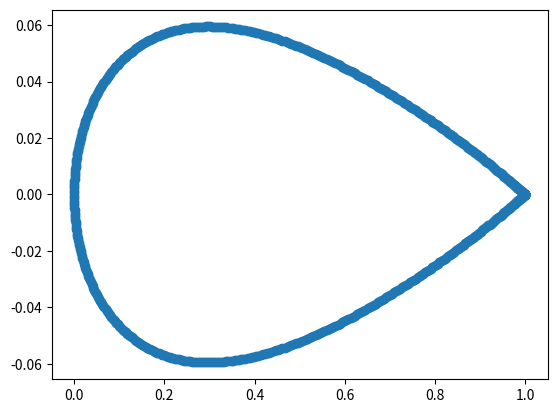

The matplotlib source for this figure: (Note: this script raises an exception after producing the figure.)
import numpy as np
import matplotlib.pyplot as plt
import math
from scipy.interpolate import splprep, splev

# cv: Input array of the body
# point_division: Number of new points required between given point indexes
# index1: First point index
# index2: Second point index

def distance(ax,ay,bx,by):
    return math.sqrt((ax - bx)**2 + (ay - by)**2)

def typeObtuseRightAcute(x1, y1, x2, y2, x3, y3):
    #no idea if this is a good value but works for example
    #and should be low enough to give right answers for all but crazy close triangles

    epsilon = 1e-15

    # Using Pythagoras theorem
    sideAB = distance(x1, y1, x2, y2)
    sideBC = distance(x2, y2, x3, y3)
    sideAC = distance(x3, y3, x1, y1)

    [var1, var2, largest] = sorted([sideAB, sideBC, sideAC])

    if abs((largest) ** 2-((var1 ** 2 + (var2) ** 2))) < epsilon:
        return 1
    elif (largest) ** 2 > ((var1 ** 2 + (var2) ** 2)):
        return 0
    else:
        return 1

def bsplineCall(cv, point_division, index1, index2):
    plt.plot(cv[:,0],cv[:,1], 'o-', label='Control Points')

    if(index1 > len(cv) or index2 > len(cv)):
        exit("ERROR: Index not in range")

    # tck : A tuple (t,c,k) containing the vector of knots, the B-spline coefficients, and the degree of the spline
    # u : The weighted sum of squared residuals of the spline approximation.
    tck, u = splprep([cv[:,0], cv[:,1]], s=0)

    generated_points = [] 
    update = 0
    while len(generated_points) < point_division and update < 10000:
        generated_points.clear()
        u_new = np.linspace(u.min(), u.max(), (update + point_division)*(len(cv))*(1/len(str(len(cv)))))
        if update < 1000:
            update = update + 1
        elif update < 2000:
            update = update + 100
        else:
            update = update + 1000
        new_points = splev(u_new, tck, der = 0)

        for i in range(len(new_points[0])):
            # The cv[x] represents point index (subtracted by one) in between which the new generated points are found 
            if (typeObtuseRightAcute(cv[index1][0], cv[index1][1], new_points[0][i],new_points[1][i], cv[index2][0], cv[index2][1])== 1):
                generated_points.append([new_points[0][i], new_points[1][i]])
                # print(new_points[0][i], new_points[1][i])
    else:
        print(update)

    plt.plot(new_points[0], new_points[1], 'o-', label = 'direction point')

    plt.minorticks_on()
    plt.legend()
    plt.xlabel('x')
    plt.ylabel('y')
    # plt.xlim(-0.1, 1.1)
    # plt.ylim(-0.1, 0.1)
    # plt.gca().set_aspect('equal', adjustable='box')
    plt.show()
    return generated_points
    
    

if __name__ == "__main__":
    colors = ('b', 'g', 'r', 'c', 'm', 'y', 'k')

    cv = np.array([[0.10000000E+01, -0.38788960E-15],
    [0.99997598E+00, -0.34078877E-05],
    [0.99990392E+00, -0.13630605E-04],
    [0.99978383E+00, -0.30665313E-04],
    [0.99961572E+00, -0.54507286E-04],
    [0.99939961E+00, -0.85149909E-04],
    [0.99913551E+00, -0.12258469E-03],
    [0.99882345E+00, -0.16680125E-03],
    [0.99846347E+00, -0.21778736E-03],
    [0.99805559E+00, -0.27552891E-03],
    [0.99759986E+00, -0.34000995E-03],
    [0.99709632E+00, -0.41121269E-03],
    [0.99654502E+00, -0.48911752E-03],
    [0.99594601E+00, -0.57370300E-03],
    [0.99529935E+00, -0.66494589E-03],
    [0.99460510E+00, -0.76282119E-03],
    [0.99386332E+00, -0.86730211E-03],
    [0.99307410E+00, -0.97836012E-03],
    [0.99223750E+00, -0.10959649E-02],
    [0.99135360E+00, -0.12200846E-02],
    [0.99042250E+00, -0.13506855E-02],
    [0.98944427E+00, -0.14877322E-02],
    [0.98841902E+00, -0.16311879E-02],
    [0.98734684E+00, -0.17810138E-02],
    [0.98622783E+00, -0.19371698E-02],
    [0.98506211E+00, -0.20996143E-02],
    [0.98384978E+00, -0.22683037E-02],
    [0.98259096E+00, -0.24431935E-02],
    [0.98128578E+00, -0.26242371E-02],
    [0.97993435E+00, -0.28113870E-02],
    [0.97853681E+00, -0.30045939E-02],
    [0.97709329E+00, -0.32038072E-02],
    [0.97560393E+00, -0.34089750E-02],
    [0.97406887E+00, -0.36200440E-02],
    [0.97248826E+00, -0.38369595E-02],
    [0.97086226E+00, -0.40596658E-02],
    [0.96919102E+00, -0.42881057E-02],
    [0.96747469E+00, -0.45222208E-02],
    [0.96571345E+00, -0.47619517E-02],
    [0.96390746E+00, -0.50072378E-02],
    [0.96205690E+00, -0.52580172E-02],
    [0.96016195E+00, -0.55142272E-02],
    [0.95822278E+00, -0.57758038E-02],
    [0.95623958E+00, -0.60426823E-02],
    [0.95421255E+00, -0.63147966E-02],
    [0.95214188E+00, -0.65920801E-02],
    [0.95002776E+00, -0.68744650E-02],
    [0.94787041E+00, -0.71618826E-02],
    [0.94567002E+00, -0.74542636E-02],
    [0.94342681E+00, -0.77515377E-02],
    [0.94114100E+00, -0.80536338E-02],
    [0.93881280E+00, -0.83604802E-02],
    [0.93644244E+00, -0.86720043E-02],
    [0.93403015E+00, -0.89881330E-02],
    [0.93157615E+00, -0.93087924E-02],
    [0.92908069E+00, -0.96339079E-02],
    [0.92654400E+00, -0.99634047E-02],
    [0.92396632E+00, -0.10297207E-01],
    [0.92134791E+00, -0.10635238E-01],
    [0.91868902E+00, -0.10977422E-01],
    [0.91598990E+00, -0.11323682E-01],
    [0.91325081E+00, -0.11673939E-01],
    [0.91047202E+00, -0.12028116E-01],
    [0.90765378E+00, -0.12386134E-01],
    [0.90479638E+00, -0.12747914E-01],
    [0.90190009E+00, -0.13113377E-01],
    [0.89896517E+00, -0.13482443E-01],
    [0.89599193E+00, -0.13855033E-01],
    [0.89298064E+00, -0.14231065E-01],
    [0.88993159E+00, -0.14610460E-01],
    [0.88684507E+00, -0.14993137E-01],
    [0.88372139E+00, -0.15379015E-01],
    [0.88056084E+00, -0.15768012E-01],
    [0.87736372E+00, -0.16160047E-01],
    [0.87413035E+00, -0.16555037E-01],
    [0.87086102E+00, -0.16952902E-01],
    [0.86755607E+00, -0.17353559E-01],
    [0.86421580E+00, -0.17756925E-01],
    [0.86084054E+00, -0.18162919E-01],
    [0.85743060E+00, -0.18571457E-01],
    [0.85398632E+00, -0.18982457E-01],
    [0.85050803E+00, -0.19395835E-01],
    [0.84699607E+00, -0.19811509E-01],
    [0.84345076E+00, -0.20229396E-01],
    [0.83987246E+00, -0.20649412E-01],
    [0.83626150E+00, -0.21071473E-01],
    [0.83261823E+00, -0.21495496E-01],
    [0.82894300E+00, -0.21921397E-01],
    [0.82523617E+00, -0.22349093E-01],
    [0.82149808E+00, -0.22778499E-01],
    [0.81772911E+00, -0.23209531E-01],
    [0.81392961E+00, -0.23642105E-01],
    [0.81009995E+00, -0.24076136E-01],
    [0.80624049E+00, -0.24511540E-01],
    [0.80235161E+00, -0.24948232E-01],
    [0.79843367E+00, -0.25386127E-01],
    [0.79448707E+00, -0.25825140E-01],
    [0.79051217E+00, -0.26265186E-01],
    [0.78650935E+00, -0.26706178E-01],
    [0.78247901E+00, -0.27148033E-01],
    [0.77842152E+00, -0.27590663E-01],
    [0.77433729E+00, -0.28033982E-01],
    [0.77022670E+00, -0.28477905E-01],
    [0.76609014E+00, -0.28922344E-01],
    [0.76192802E+00, -0.29367214E-01],
    [0.75774072E+00, -0.29812426E-01],
    [0.75352867E+00, -0.30257893E-01],
    [0.74929226E+00, -0.30703529E-01],
    [0.74503189E+00, -0.31149244E-01],
    [0.74074798E+00, -0.31594950E-01],
    [0.73644094E+00, -0.32040560E-01],
    [0.73211118E+00, -0.32485984E-01],
    [0.72775912E+00, -0.32931132E-01],
    [0.72338518E+00, -0.33375915E-01],
    [0.71898977E+00, -0.33820244E-01],
    [0.71457332E+00, -0.34264027E-01],
    [0.71013626E+00, -0.34707173E-01],
    [0.70567901E+00, -0.35149592E-01],
    [0.70120199E+00, -0.35591192E-01],
    [0.69670564E+00, -0.36031881E-01],
    [0.69219039E+00, -0.36471565E-01],
    [0.68765668E+00, -0.36910153E-01],
    [0.68310494E+00, -0.37347550E-01],
    [0.67853560E+00, -0.37783663E-01],
    [0.67394911E+00, -0.38218396E-01],
    [0.66934590E+00, -0.38651655E-01],
    [0.66472643E+00, -0.39083345E-01],
    [0.66009113E+00, -0.39513370E-01],
    [0.65544044E+00, -0.39941632E-01],
    [0.65077482E+00, -0.40368036E-01],
    [0.64609472E+00, -0.40792482E-01],
    [0.64140057E+00, -0.41214874E-01],
    [0.63669284E+00, -0.41635113E-01],
    [0.63197198E+00, -0.42053099E-01],
    [0.62723844E+00, -0.42468733E-01],
    [0.62249267E+00, -0.42881914E-01],
    [0.61773513E+00, -0.43292542E-01],
    [0.61296628E+00, -0.43700516E-01],
    [0.60818658E+00, -0.44105734E-01],
    [0.60339648E+00, -0.44508093E-01],
    [0.59859645E+00, -0.44907491E-01],
    [0.59378694E+00, -0.45303825E-01],
    [0.58896842E+00, -0.45696990E-01],
    [0.58414136E+00, -0.46086883E-01],
    [0.57930621E+00, -0.46473399E-01],
    [0.57446344E+00, -0.46856432E-01],
    [0.56961351E+00, -0.47235878E-01],
    [0.56475690E+00, -0.47611631E-01],
    [0.55989407E+00, -0.47983583E-01],
    [0.55502548E+00, -0.48351629E-01],
    [0.55015160E+00, -0.48715662E-01],
    [0.54527290E+00, -0.49075573E-01],
    [0.54038986E+00, -0.49431257E-01],
    [0.53550293E+00, -0.49782604E-01],
    [0.53061260E+00, -0.50129506E-01],
    [0.52571932E+00, -0.50471856E-01],
    [0.52082357E+00, -0.50809545E-01],
    [0.51592582E+00, -0.51142464E-01],
    [0.51102654E+00, -0.51470505E-01],
    [0.50612620E+00, -0.51793559E-01],
    [0.50122527E+00, -0.52111516E-01],
    [0.49632422E+00, -0.52424269E-01],
    [0.49142353E+00, -0.52731709E-01],
    [0.48652366E+00, -0.53033726E-01],
    [0.48162509E+00, -0.53330213E-01],
    [0.47672828E+00, -0.53621060E-01],
    [0.47183370E+00, -0.53906161E-01],
    [0.46694184E+00, -0.54185406E-01],
    [0.46205315E+00, -0.54458689E-01],
    [0.45716810E+00, -0.54725903E-01],
    [0.45228718E+00, -0.54986940E-01],
    [0.44741083E+00, -0.55241695E-01],
    [0.44253954E+00, -0.55490061E-01],
    [0.43767377E+00, -0.55731933E-01],
    [0.43281399E+00, -0.55967207E-01],
    [0.42796066E+00, -0.56195780E-01],
    [0.42311425E+00, -0.56417547E-01],
    [0.41827524E+00, -0.56632406E-01],
    [0.41344407E+00, -0.56840257E-01],
    [0.40862122E+00, -0.57040998E-01],
    [0.40380715E+00, -0.57234529E-01],
    [0.39900232E+00, -0.57420753E-01],
    [0.39420720E+00, -0.57599571E-01],
    [0.38942224E+00, -0.57770887E-01],
    [0.38464791E+00, -0.57934606E-01],
    [0.37988466E+00, -0.58090635E-01],
    [0.37513295E+00, -0.58238879E-01],
    [0.37039323E+00, -0.58379249E-01],
    [0.36566598E+00, -0.58511654E-01],
    [0.36095162E+00, -0.58636006E-01],
    [0.35625063E+00, -0.58752218E-01],
    [0.35156345E+00, -0.58860205E-01],
    [0.34689053E+00, -0.58959883E-01],
    [0.34223232E+00, -0.59051172E-01],
    [0.33758927E+00, -0.59133990E-01],
    [0.33296183E+00, -0.59208260E-01],
    [0.32835043E+00, -0.59273905E-01],
    [0.32375553E+00, -0.59330851E-01],
    [0.31917756E+00, -0.59379026E-01],
    [0.31461697E+00, -0.59418360E-01],
    [0.31007418E+00, -0.59448784E-01],
    [0.30554965E+00, -0.59470233E-01],
    [0.30104379E+00, -0.59482643E-01],
    [0.29655706E+00, -0.59485951E-01],
    [0.29208987E+00, -0.59480101E-01],
    [0.28764266E+00, -0.59465033E-01],
    [0.28321585E+00, -0.59440695E-01],
    [0.27880987E+00, -0.59407033E-01],
    [0.27442514E+00, -0.59364000E-01],
    [0.27006209E+00, -0.59311547E-01],
    [0.26572112E+00, -0.59249630E-01],
    [0.26140267E+00, -0.59178208E-01],
    [0.25710715E+00, -0.59097241E-01],
    [0.25283496E+00, -0.59006694E-01],
    [0.24858652E+00, -0.58906532E-01],
    [0.24436223E+00, -0.58796724E-01],
    [0.24016251E+00, -0.58677242E-01],
    [0.23598775E+00, -0.58548061E-01],
    [0.23183836E+00, -0.58409158E-01],
    [0.22771474E+00, -0.58260512E-01],
    [0.22361727E+00, -0.58102108E-01],
    [0.21954637E+00, -0.57933931E-01],
    [0.21550240E+00, -0.57755970E-01],
    [0.21148578E+00, -0.57568216E-01],
    [0.20749687E+00, -0.57370664E-01],
    [0.20353607E+00, -0.57163311E-01],
    [0.19960375E+00, -0.56946158E-01],
    [0.19570030E+00, -0.56719208E-01],
    [0.19182608E+00, -0.56482466E-01],
    [0.18798147E+00, -0.56235943E-01],
    [0.18416685E+00, -0.55979649E-01],
    [0.18038256E+00, -0.55713600E-01],
    [0.17662899E+00, -0.55437813E-01],
    [0.17290649E+00, -0.55152310E-01],
    [0.16921541E+00, -0.54857112E-01],
    [0.16555612E+00, -0.54552246E-01],
    [0.16192896E+00, -0.54237742E-01],
    [0.15833429E+00, -0.53913631E-01],
    [0.15477244E+00, -0.53579947E-01],
    [0.15124376E+00, -0.53236728E-01],
    [0.14774859E+00, -0.52884013E-01],
    [0.14428727E+00, -0.52521844E-01],
    [0.14086012E+00, -0.52150268E-01],
    [0.13746748E+00, -0.51769331E-01],
    [0.13410967E+00, -0.51379084E-01],
    [0.13078702E+00, -0.50979579E-01],
    [0.12749984E+00, -0.50570871E-01],
    [0.12424845E+00, -0.50153018E-01],
    [0.12103317E+00, -0.49726079E-01],
    [0.11785430E+00, -0.49290117E-01],
    [0.11471214E+00, -0.48845195E-01],
    [0.11160700E+00, -0.48391380E-01],
    [0.10853918E+00, -0.47928741E-01],
    [0.10550898E+00, -0.47457347E-01],
    [0.10251667E+00, -0.46977271E-01],
    [0.99562560E-01, -0.46488587E-01],
    [0.96646922E-01, -0.45991372E-01],
    [0.93770039E-01, -0.45485703E-01],
    [0.90932187E-01, -0.44971659E-01],
    [0.88133639E-01, -0.44449323E-01],
    [0.85374663E-01, -0.43918775E-01],
    [0.82655525E-01, -0.43380101E-01],
    [0.79976487E-01, -0.42833386E-01],
    [0.77337805E-01, -0.42278716E-01],
    [0.74739733E-01, -0.41716179E-01],
    [0.72182521E-01, -0.41145864E-01],
    [0.69666414E-01, -0.40567862E-01],
    [0.67191654E-01, -0.39982262E-01],
    [0.64758479E-01, -0.39389157E-01],
    [0.62367123E-01, -0.38788640E-01],
    [0.60017816E-01, -0.38180802E-01],
    [0.57710782E-01, -0.37565740E-01],
    [0.55446245E-01, -0.36943545E-01],
    [0.53224421E-01, -0.36314314E-01],
    [0.51045523E-01, -0.35678141E-01],
    [0.48909762E-01, -0.35035121E-01],
    [0.46817343E-01, -0.34385350E-01],
    [0.44768466E-01, -0.33728923E-01],
    [0.42763328E-01, -0.33065936E-01],
    [0.40802123E-01, -0.32396483E-01],
    [0.38885037E-01, -0.31720659E-01],
    [0.37012257E-01, -0.31038560E-01],
    [0.35183961E-01, -0.30350279E-01],
    [0.33400326E-01, -0.29655910E-01],
    [0.31661522E-01, -0.28955546E-01],
    [0.29967716E-01, -0.28249280E-01],
    [0.28319072E-01, -0.27537203E-01],
    [0.26715749E-01, -0.26819406E-01],
    [0.25157898E-01, -0.26095979E-01],
    [0.23645672E-01, -0.25367011E-01],
    [0.22179214E-01, -0.24632589E-01],
    [0.20758667E-01, -0.23892801E-01],
    [0.19384165E-01, -0.23147731E-01],
    [0.18055842E-01, -0.22397464E-01],
    [0.16773825E-01, -0.21642081E-01],
    [0.15538237E-01, -0.20881665E-01],
    [0.14349196E-01, -0.20116295E-01],
    [0.13206818E-01, -0.19346047E-01],
    [0.12111212E-01, -0.18571000E-01],
    [0.11062483E-01, -0.17791226E-01],
    [0.10060732E-01, -0.17006799E-01],
    [0.91060546E-02, -0.16217789E-01],
    [0.81985434E-02, -0.15424265E-01],
    [0.73382852E-02, -0.14626294E-01],
    [0.65253628E-02, -0.13823939E-01],
    [0.57598542E-02, -0.13017264E-01],
    [0.50418330E-02, -0.12206329E-01],
    [0.43713682E-02, -0.11391192E-01],
    [0.37485241E-02, -0.10571909E-01],
    [0.31733607E-02, -0.97485329E-02],
    [0.26459332E-02, -0.89211151E-02],
    [0.21662922E-02, -0.80897045E-02],
    [0.17344840E-02, -0.72543472E-02],
    [0.13505498E-02, -0.64150872E-02],
    [0.10145267E-02, -0.55719659E-02],
    [0.72644690E-03, -0.47250221E-02],
    [0.48633810E-03, -0.38742921E-02],
    [0.29422338E-03, -0.30198099E-02],
    [0.15012118E-03, -0.21616065E-02],
    [0.54045356E-04, -0.12997107E-02],
    [0.60051357E-05, -0.43414854E-03],
    [0.60051357E-05, 0.43414854E-03],
    [0.54045356E-04, 0.12997107E-02],
    [0.15012118E-03, 0.21616065E-02],
    [0.29422338E-03, 0.30198099E-02],
    [0.48633810E-03, 0.38742921E-02],
    [0.72644690E-03, 0.47250221E-02],
    [0.10145267E-02, 0.55719659E-02],
    [0.13505498E-02, 0.64150872E-02],
    [0.17344840E-02, 0.72543472E-02],
    [0.21662922E-02, 0.80897045E-02],
    [0.26459332E-02, 0.89211151E-02],
    [0.31733607E-02, 0.97485329E-02],
    [0.37485241E-02, 0.10571909E-01],
    [0.43713682E-02, 0.11391192E-01],
    [0.50418330E-02, 0.12206329E-01],
    [0.57598542E-02, 0.13017264E-01],
    [0.65253628E-02, 0.13823939E-01],
    [0.73382852E-02, 0.14626294E-01],
    [0.81985434E-02, 0.15424265E-01],
    [0.91060546E-02, 0.16217789E-01],
    [0.10060732E-01, 0.17006799E-01],
    [0.11062483E-01, 0.17791226E-01],
    [0.12111212E-01, 0.18571000E-01],
    [0.13206818E-01, 0.19346047E-01],
    [0.14349196E-01, 0.20116295E-01],
    [0.15538237E-01, 0.20881665E-01],
    [0.16773825E-01, 0.21642081E-01],
    [0.18055842E-01, 0.22397464E-01],
    [0.19384165E-01, 0.23147731E-01],
    [0.20758667E-01, 0.23892801E-01],
    [0.22179214E-01, 0.24632589E-01],
    [0.23645672E-01, 0.25367011E-01],
    [0.25157898E-01, 0.26095979E-01],
    [0.26715749E-01, 0.26819406E-01],
    [0.28319072E-01, 0.27537203E-01],
    [0.29967716E-01, 0.28249280E-01],
    [0.31661522E-01, 0.28955546E-01],
    [0.33400326E-01, 0.29655910E-01],
    [0.35183961E-01, 0.30350279E-01],
    [0.37012257E-01, 0.31038560E-01],
    [0.38885037E-01, 0.31720659E-01],
    [0.40802123E-01, 0.32396483E-01],
    [0.42763328E-01, 0.33065936E-01],
    [0.44768466E-01, 0.33728923E-01],
    [0.46817343E-01, 0.34385350E-01],
    [0.48909762E-01, 0.35035121E-01],
    [0.51045523E-01, 0.35678141E-01],
    [0.53224421E-01, 0.36314314E-01],
    [0.55446245E-01, 0.36943545E-01],
    [0.57710782E-01, 0.37565740E-01],
    [0.60017816E-01, 0.38180802E-01],
    [0.62367123E-01, 0.38788640E-01],
    [0.64758479E-01, 0.39389157E-01],
    [0.67191654E-01, 0.39982262E-01],
    [0.69666414E-01, 0.40567862E-01],
    [0.72182521E-01, 0.41145864E-01],
    [0.74739733E-01, 0.41716179E-01],
    [0.77337805E-01, 0.42278716E-01],
    [0.79976487E-01, 0.42833386E-01],
    [0.82655525E-01, 0.43380101E-01],
    [0.85374663E-01, 0.43918775E-01],
    [0.88133639E-01, 0.44449323E-01],
    [0.90932187E-01, 0.44971659E-01],
    [0.93770039E-01, 0.45485703E-01],
    [0.96646922E-01, 0.45991372E-01],
    [0.99562560E-01, 0.46488587E-01],
    [0.10251667E+00, 0.46977271E-01],
    [0.10550898E+00, 0.47457347E-01],
    [0.10853918E+00, 0.47928741E-01],
    [0.11160700E+00, 0.48391380E-01],
    [0.11471214E+00, 0.48845195E-01],
    [0.11785430E+00, 0.49290117E-01],
    [0.12103317E+00, 0.49726079E-01],
    [0.12424845E+00, 0.50153018E-01],
    [0.12749984E+00, 0.50570871E-01],
    [0.13078702E+00, 0.50979579E-01],
    [0.13410967E+00, 0.51379084E-01],
    [0.13746748E+00, 0.51769331E-01],
    [0.14086012E+00, 0.52150268E-01],
    [0.14428727E+00, 0.52521844E-01],
    [0.14774859E+00, 0.52884013E-01],
    [0.15124376E+00, 0.53236728E-01],
    [0.15477244E+00, 0.53579947E-01],
    [0.15833429E+00, 0.53913631E-01],
    [0.16192896E+00, 0.54237742E-01],
    [0.16555612E+00, 0.54552246E-01],
    [0.16921541E+00, 0.54857112E-01],
    [0.17290649E+00, 0.55152310E-01],
    [0.17662899E+00, 0.55437813E-01],
    [0.18038256E+00, 0.55713600E-01],
    [0.18416685E+00, 0.55979649E-01],
    [0.18798147E+00, 0.56235943E-01],
    [0.19182608E+00, 0.56482466E-01],
    [0.19570030E+00, 0.56719208E-01],
    [0.19960375E+00, 0.56946158E-01],
    [0.20353607E+00, 0.57163311E-01],
    [0.20749687E+00, 0.57370664E-01],
    [0.21148578E+00, 0.57568216E-01],
    [0.21550240E+00, 0.57755970E-01],
    [0.21954637E+00, 0.57933931E-01],
    [0.22361727E+00, 0.58102108E-01],
    [0.22771474E+00, 0.58260512E-01],
    [0.23183836E+00, 0.58409158E-01],
    [0.23598775E+00, 0.58548061E-01],
    [0.24016251E+00, 0.58677242E-01],
    [0.24436223E+00, 0.58796724E-01],
    [0.24858652E+00, 0.58906532E-01],
    [0.25283496E+00, 0.59006694E-01],
    [0.25710715E+00, 0.59097241E-01],
    [0.26140267E+00, 0.59178208E-01],
    [0.26572112E+00, 0.59249630E-01],
    [0.27006209E+00, 0.59311547E-01],
    [0.27442514E+00, 0.59364000E-01],
    [0.27880987E+00, 0.59407033E-01],
    [0.28321585E+00, 0.59440695E-01],
    [0.28764266E+00, 0.59465033E-01],
    [0.29208987E+00, 0.59480101E-01],
    [0.29655706E+00, 0.59485951E-01],
    [0.30104379E+00, 0.59482643E-01],
    [0.30554965E+00, 0.59470233E-01],
    [0.31007418E+00, 0.59448784E-01],
    [0.31461697E+00, 0.59418360E-01],
    [0.31917756E+00, 0.59379026E-01],
    [0.32375553E+00, 0.59330851E-01],
    [0.32835043E+00, 0.59273905E-01],
    [0.33296183E+00, 0.59208260E-01],
    [0.33758927E+00, 0.59133990E-01],
    [0.34223232E+00, 0.59051172E-01],
    [0.34689053E+00, 0.58959883E-01],
    [0.35156345E+00, 0.58860205E-01],
    [0.35625063E+00, 0.58752218E-01],
    [0.36095162E+00, 0.58636006E-01],
    [0.36566598E+00, 0.58511654E-01],
    [0.37039323E+00, 0.58379249E-01],
    [0.37513295E+00, 0.58238879E-01],
    [0.37988466E+00, 0.58090635E-01],
    [0.38464791E+00, 0.57934606E-01],
    [0.38942224E+00, 0.57770887E-01],
    [0.39420720E+00, 0.57599571E-01],
    [0.39900232E+00, 0.57420753E-01],
    [0.40380715E+00, 0.57234529E-01],
    [0.40862122E+00, 0.57040998E-01],
    [0.41344407E+00, 0.56840257E-01],
    [0.41827524E+00, 0.56632406E-01],
    [0.42311425E+00, 0.56417547E-01],
    [0.42796066E+00, 0.56195780E-01],
    [0.43281399E+00, 0.55967207E-01],
    [0.43767377E+00, 0.55731933E-01],
    [0.44253954E+00, 0.55490061E-01],
    [0.44741083E+00, 0.55241695E-01],
    [0.45228718E+00, 0.54986940E-01],
    [0.45716810E+00, 0.54725903E-01],
    [0.46205315E+00, 0.54458689E-01],
    [0.46694184E+00, 0.54185406E-01],
    [0.47183370E+00, 0.53906161E-01],
    [0.47672828E+00, 0.53621060E-01],
    [0.48162509E+00, 0.53330213E-01],
    [0.48652366E+00, 0.53033726E-01],
    [0.49142353E+00, 0.52731709E-01],
    [0.49632422E+00, 0.52424269E-01],
    [0.50122527E+00, 0.52111516E-01],
    [0.50612620E+00, 0.51793559E-01],
    [0.51102654E+00, 0.51470505E-01],
    [0.51592582E+00, 0.51142464E-01],
    [0.52082357E+00, 0.50809545E-01],
    [0.52571932E+00, 0.50471856E-01],
    [0.53061260E+00, 0.50129506E-01],
    [0.53550293E+00, 0.49782604E-01],
    [0.54038986E+00, 0.49431257E-01],
    [0.54527290E+00, 0.49075573E-01],
    [0.55015160E+00, 0.48715662E-01],
    [0.55502548E+00, 0.48351629E-01],
    [0.55989407E+00, 0.47983583E-01],
    [0.56475690E+00, 0.47611631E-01],
    [0.56961351E+00, 0.47235878E-01],
    [0.57446344E+00, 0.46856432E-01],
    [0.57930621E+00, 0.46473399E-01],
    [0.58414136E+00, 0.46086883E-01],
    [0.58896842E+00, 0.45696990E-01],
    [0.59378694E+00, 0.45303825E-01],
    [0.59859645E+00, 0.44907491E-01],
    [0.60339648E+00, 0.44508093E-01],
    [0.60818658E+00, 0.44105734E-01],
    [0.61296628E+00, 0.43700516E-01],
    [0.61773513E+00, 0.43292542E-01],
    [0.62249267E+00, 0.42881914E-01],
    [0.62723844E+00, 0.42468733E-01],
    [0.63197198E+00, 0.42053099E-01],
    [0.63669284E+00, 0.41635113E-01],
    [0.64140057E+00, 0.41214874E-01],
    [0.64609472E+00, 0.40792482E-01],
    [0.65077482E+00, 0.40368036E-01],
    [0.65544044E+00, 0.39941632E-01],
    [0.66009113E+00, 0.39513370E-01],
    [0.66472643E+00, 0.39083345E-01],
    [0.66934590E+00, 0.38651655E-01],
    [0.67394911E+00, 0.38218396E-01],
    [0.67853560E+00, 0.37783663E-01],
    [0.68310494E+00, 0.37347550E-01],
    [0.68765668E+00, 0.36910153E-01],
    [0.69219039E+00, 0.36471565E-01],
    [0.69670564E+00, 0.36031881E-01],
    [0.70120199E+00, 0.35591192E-01],
    [0.70567901E+00, 0.35149592E-01],
    [0.71013626E+00, 0.34707173E-01],
    [0.71457332E+00, 0.34264027E-01],
    [0.71898977E+00, 0.33820244E-01],
    [0.72338518E+00, 0.33375915E-01],
    [0.72775912E+00, 0.32931132E-01],
    [0.73211118E+00, 0.32485984E-01],
    [0.73644094E+00, 0.32040560E-01],
    [0.74074798E+00, 0.31594950E-01],
    [0.74503189E+00, 0.31149244E-01],
    [0.74929226E+00, 0.30703529E-01],
    [0.75352867E+00, 0.30257893E-01],
    [0.75774072E+00, 0.29812426E-01],
    [0.76192802E+00, 0.29367214E-01],
    [0.76609014E+00, 0.28922344E-01],
    [0.77022670E+00, 0.28477905E-01],
    [0.77433729E+00, 0.28033982E-01],
    [0.77842152E+00, 0.27590663E-01],
    [0.78247901E+00, 0.27148033E-01],
    [0.78650935E+00, 0.26706178E-01],
    [0.79051217E+00, 0.26265186E-01],
    [0.79448707E+00, 0.25825140E-01],
    [0.79843367E+00, 0.25386127E-01],
    [0.80235161E+00, 0.24948232E-01],
    [0.80624049E+00, 0.24511540E-01],
    [0.81009995E+00, 0.24076136E-01],
    [0.81392961E+00, 0.23642105E-01],
    [0.81772911E+00, 0.23209531E-01],
    [0.82149808E+00, 0.22778499E-01],
    [0.82523617E+00, 0.22349093E-01],
    [0.82894300E+00, 0.21921397E-01],
    [0.83261823E+00, 0.21495496E-01],
    [0.83626150E+00, 0.21071473E-01],
    [0.83987246E+00, 0.20649412E-01],
    [0.84345076E+00, 0.20229396E-01],
    [0.84699607E+00, 0.19811509E-01],
    [0.85050803E+00, 0.19395835E-01],
    [0.85398632E+00, 0.18982457E-01],
    [0.85743060E+00, 0.18571457E-01],
    [0.86084054E+00, 0.18162919E-01],
    [0.86421580E+00, 0.17756925E-01],
    [0.86755607E+00, 0.17353559E-01],
    [0.87086102E+00, 0.16952902E-01],
    [0.87413035E+00, 0.16555037E-01],
    [0.87736372E+00, 0.16160047E-01],
    [0.88056084E+00, 0.15768012E-01],
    [0.88372139E+00, 0.15379015E-01],
    [0.88684507E+00, 0.14993137E-01],
    [0.88993159E+00, 0.14610460E-01],
    [0.89298064E+00, 0.14231065E-01],
    [0.89599193E+00, 0.13855033E-01],
    [0.89896517E+00, 0.13482443E-01],
    [0.90190009E+00, 0.13113377E-01],
    [0.90479638E+00, 0.12747914E-01],
    [0.90765378E+00, 0.12386134E-01],
    [0.91047202E+00, 0.12028116E-01],
    [0.91325081E+00, 0.11673939E-01],
    [0.91598990E+00, 0.11323682E-01],
    [0.91868902E+00, 0.10977422E-01],
    [0.92134791E+00, 0.10635238E-01],
    [0.92396632E+00, 0.10297207E-01],
    [0.92654400E+00, 0.99634047E-02],
    [0.92908069E+00, 0.96339079E-02],
    [0.93157615E+00, 0.93087924E-02],
    [0.93403015E+00, 0.89881330E-02],
    [0.93644244E+00, 0.86720043E-02],
    [0.93881280E+00, 0.83604802E-02],
    [0.94114100E+00, 0.80536338E-02],
    [0.94342681E+00, 0.77515377E-02],
    [0.94567002E+00, 0.74542636E-02],
    [0.94787041E+00, 0.71618826E-02],
    [0.95002776E+00, 0.68744650E-02],
    [0.95214188E+00, 0.65920801E-02],
    [0.95421255E+00, 0.63147966E-02],
    [0.95623958E+00, 0.60426823E-02],
    [0.95822278E+00, 0.57758038E-02],
    [0.96016195E+00, 0.55142272E-02],
    [0.96205690E+00, 0.52580172E-02],
    [0.96390746E+00, 0.50072378E-02],
    [0.96571345E+00, 0.47619517E-02],
    [0.96747469E+00, 0.45222208E-02],
    [0.96919102E+00, 0.42881057E-02],
    [0.97086226E+00, 0.40596658E-02],
    [0.97248826E+00, 0.38369595E-02],
    [0.97406887E+00, 0.36200440E-02],
    [0.97560393E+00, 0.34089750E-02],
    [0.97709329E+00, 0.32038072E-02],
    [0.97853681E+00, 0.30045939E-02],
    [0.97993435E+00, 0.28113870E-02],
    [0.98128578E+00, 0.26242371E-02],
    [0.98259096E+00, 0.24431935E-02],
    [0.98384978E+00, 0.22683037E-02],
    [0.98506211E+00, 0.20996143E-02],
    [0.98622783E+00, 0.19371698E-02],
    [0.98734684E+00, 0.17810138E-02],
    [0.98841902E+00, 0.16311879E-02],
    [0.98944427E+00, 0.14877322E-02],
    [0.99042250E+00, 0.13506855E-02],
    [0.99135360E+00, 0.12200846E-02],
    [0.99223750E+00, 0.10959649E-02],
    [0.99307410E+00, 0.97836012E-03],
    [0.99386332E+00, 0.86730211E-03],
    [0.99460510E+00, 0.76282119E-03],
    [0.99529935E+00, 0.66494589E-03],
    [0.99594601E+00, 0.57370300E-03],
    [0.99654502E+00, 0.48911752E-03],
    [0.99709632E+00, 0.41121269E-03],
    [0.99759986E+00, 0.34000995E-03],
    [0.99805559E+00, 0.27552891E-03],
    [0.99846347E+00, 0.21778736E-03],
    [0.99882345E+00, 0.16680125E-03],
    [0.99913551E+00, 0.12258469E-03],
    [0.99939961E+00, 0.85149909E-04],
    [0.99961572E+00, 0.54507286E-04],
    [0.99978383E+00, 0.30665313E-04],
    [0.99990392E+00, 0.13630605E-04]])

    cv = np.concatenate((cv, [cv[0]]), axis = 0)

    print(bsplineCall(cv, 4, 115, 116))